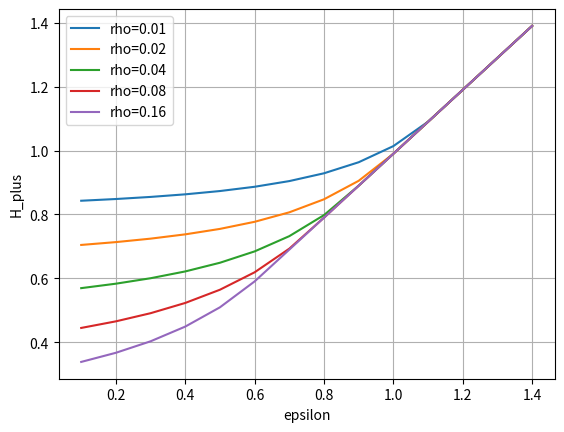

The matplotlib source for this figure:
import typing

import numpy as np
from scipy.special import gamma, hyp1f1
from scipy.optimize import root
import matplotlib.pyplot as plt

__all__ = [
    "default_params",
    "F_plus", "F_plus_grad", "F_minus", "F_minus_grad",
    "optimal_threshold_exit_long", "optimal_threshold_exit_short",
    "u_optimal_threshold_exit_long", "u_optimal_threshold_exit_short",
    "H_plus", "H_minus", "u_H_plus", "u_H_minus",
    "figure_11_4_0", "figure_11_4_1",
]

default_params = {
    "rho": 0.01,
    "kappa": 0.5,
    "sigma": 0.5,
    "theta": 0,
    "c": 0.01,
}


def F_plus(epsilon, rho, kappa, sigma, theta):
    return 2 ** (-1 + rho / (2 * kappa)) * \
        (gamma(rho / (2 * kappa)) * hyp1f1(rho / (2 * kappa), 1 / 2, (kappa * (epsilon - theta) ** 2) / sigma ** 2) +
         2 * np.sqrt(kappa / sigma ** 2) * (epsilon - theta) * gamma((kappa + rho) / (2 * kappa)) *
         hyp1f1((kappa + rho) / (2 * kappa), 3 / 2, (kappa * (epsilon - theta) ** 2) / sigma ** 2))


def F_plus_grad(epsilon, rho, kappa, sigma, theta):
    return 2 ** (1 / 2 + 1 / 2 * (-1 + rho / kappa)) * np.sqrt(kappa / sigma ** 2) * \
        (gamma((kappa + rho) / (2 * kappa)) * hyp1f1((kappa + rho) / (2 * kappa), 1 / 2,
                                                     (kappa * (epsilon - theta) ** 2) / sigma ** 2) +
         2 * np.sqrt(kappa / sigma ** 2) * (epsilon - theta) * gamma(1 + rho / (2 * kappa)) *
         hyp1f1(1 + rho / (2 * kappa), 3 / 2, (kappa * (epsilon - theta) ** 2) / sigma ** 2))


def F_minus(epsilon, rho, kappa, sigma, theta):
    return 2 ** (-1 + rho / (2 * kappa)) * \
        (gamma(rho / (2 * kappa)) * hyp1f1(rho / (2 * kappa), 1 / 2, (kappa * (epsilon - theta) ** 2) / sigma ** 2) +
         2 * np.sqrt(kappa / sigma ** 2) * (-epsilon + theta) * gamma((kappa + rho) / (2 * kappa)) *
         hyp1f1((kappa + rho) / (2 * kappa), 3 / 2, (kappa * (epsilon - theta) ** 2) / sigma ** 2))


def F_minus_grad(epsilon, rho, kappa, sigma, theta):
    return -2 ** (1 / 2 + 1 / 2 * (-1 + rho / kappa)) * np.sqrt(kappa / sigma ** 2) * \
        (gamma((kappa + rho) / (2 * kappa)) * hyp1f1((kappa + rho) / (2 * kappa), 1 / 2,
                                                     (kappa * (epsilon - theta) ** 2) / sigma ** 2) +
         2 * np.sqrt(kappa / sigma ** 2) * (-epsilon + theta) * gamma(1 + rho / (2 * kappa)) *
         hyp1f1(1 + rho / (2 * kappa), 3 / 2, (kappa * (epsilon - theta) ** 2) / sigma ** 2))


def optimal_threshold_exit_long(x_0=1.5, rho=0.01, kappa=0.5, sigma=0.5, theta=1, c=0.01):
    aux_func = lambda x: (x - c) * F_plus_grad(x, rho, kappa, sigma, theta) - F_plus(x, rho, kappa, sigma, theta)
    return root(aux_func, x0=np.array(x_0))["x"]


def optimal_threshold_exit_short(x_0=-.5, rho=0.01, kappa=0.5, sigma=0.5, theta=1, c=0.01):
    aux_func = lambda x: (x + c) * F_minus_grad(x, rho, kappa, sigma, theta) - F_minus(x, rho, kappa, sigma, theta)
    return root(aux_func, x0=np.array(x_0))["x"]


u_optimal_threshold_exit_long = np.vectorize(optimal_threshold_exit_long)
u_optimal_threshold_exit_short = np.vectorize(optimal_threshold_exit_short)


def H_plus(epsilon, rho, kappa, sigma, theta, c):
    optimal_epsilon = optimal_threshold_exit_long(x_0=1.5, rho=rho, kappa=kappa, sigma=sigma, theta=theta, c=c)
    if epsilon < optimal_epsilon:
        result = F_plus(epsilon, rho, kappa, sigma, theta) / F_plus(optimal_epsilon, rho, kappa, sigma, theta) * (
                    optimal_epsilon - c)
    else:
        result = epsilon - c
    return result


def H_minus(epsilon, rho, kappa, sigma, theta, c):
    optimal_epsilon = optimal_threshold_exit_short(x_0=-.5, rho=rho, kappa=kappa, sigma=sigma, theta=theta, c=c)
    if epsilon > optimal_epsilon:
        result = - F_minus(epsilon, rho, kappa, sigma, theta) / F_minus(optimal_epsilon, rho, kappa, sigma, theta) * (
                    optimal_epsilon + c)
    else:
        result = -(epsilon + c)
    return result


def G(epsilon, rho, kappa, sigma, theta, c):
    pass


u_H_plus = np.vectorize(H_plus)
u_H_minus = np.vectorize(H_minus)


def figure_11_4_0(default_params: typing.Dict[str, typing.Union[float, np.ndarray]]):
    params = default_params.copy()
    fig, ax = plt.subplots()
    for k in [0.5, 1, 2, 4, 8]:
        params.update({"kappa": k})
        x_values = np.arange(0.1, 1.5, 0.1)
        ax.plot(x_values, u_H_plus(x_values, **params), label="kappa={:.2f}".format(k))
    ax.set_xlabel("epsilon")
    ax.set_ylabel("H_plus")
    ax.grid(True)
    ax.legend()
    # If fig.show() does not work, try plt.show()
    fig.show()


def figure_11_4_1(default_params: typing.Dict[str, typing.Union[float, np.ndarray]]):
    params = default_params.copy()
    fig, ax = plt.subplots()
    for k in [0.01, 0.02, 0.04, 0.08, 0.16]:
        params.update({"rho": k})
        x_values = np.arange(0.1, 1.5, 0.1)
        ax.plot(x_values, u_H_plus(x_values, **params), label="rho={:.2f}".format(k))
    ax.set_xlabel("epsilon")
    ax.set_ylabel("H_plus")
    ax.grid(True)
    ax.legend()
    # If fig.show() does not work, try plt.show()
    fig.show()


if __name__ == "__main__":
    kappa_values = np.array([0.5, 1.0, 2.0, 4.0])
    params = {
        "rho": 0.01,
        "kappa": 0.5,
        "sigma": 0.5,
        "theta": .0,
        "c": 0.01,
    }

    figure_11_4_1(params)
    roots = u_optimal_threshold_exit_long(x_0=1.5, rho=0.01, kappa=kappa_values, sigma=0.5, theta=1, c=0.01)
    print(roots)

    roots = u_optimal_threshold_exit_short(x_0=-.5, rho=0.01, kappa=kappa_values, sigma=0.5, theta=1, c=0.01)
    print(roots)
